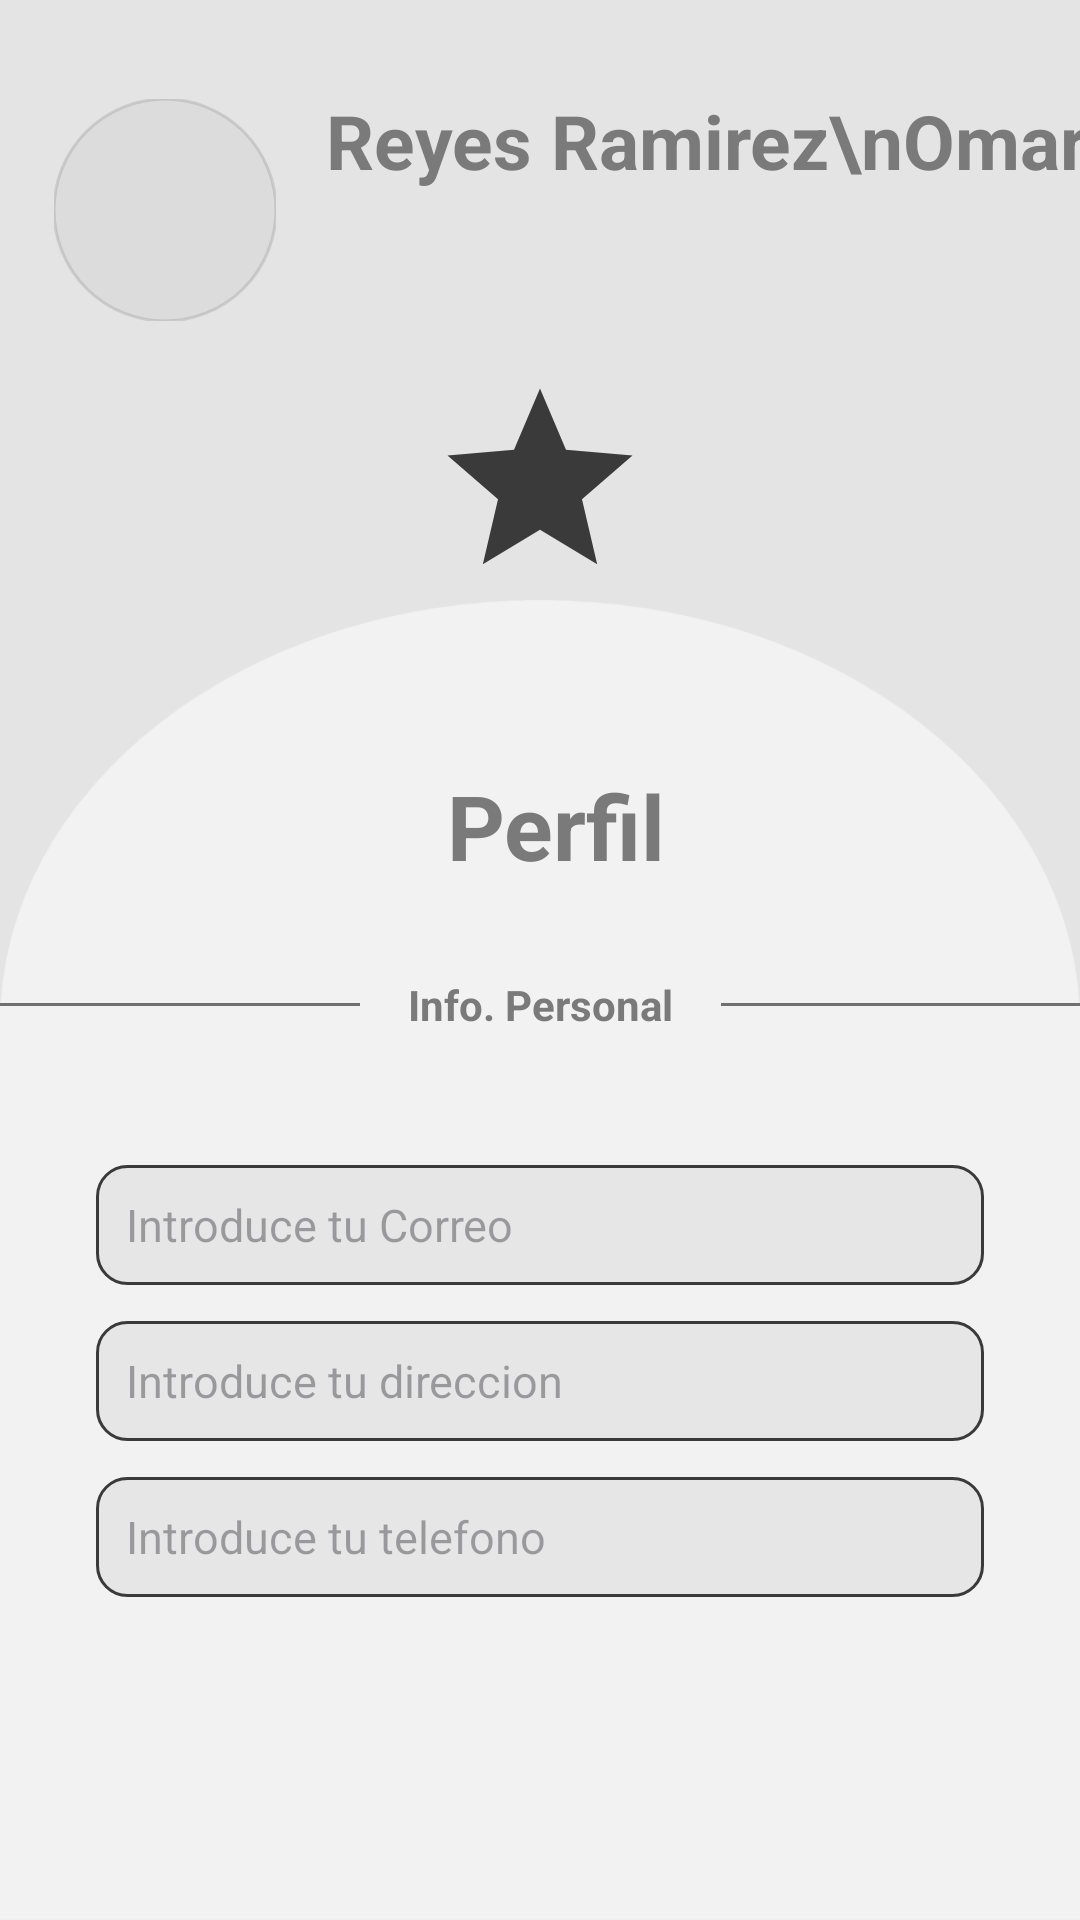

Write the Android layout XML for this screen, with the resource values it uses.
<!-- AndroidManifest.xml: application theme Theme.Gruas -->
<!-- res/layout/fragment_profile.xml -->
<androidx.constraintlayout.widget.ConstraintLayout
    xmlns:android="http://schemas.android.com/apk/res/android"
    xmlns:app="http://schemas.android.com/apk/res-auto"
    xmlns:tools="http://schemas.android.com/tools"
    android:layout_width="match_parent"
    android:layout_height="match_parent"
    android:background="@color/gris_cl"
    tools:context=".ProfileFragment">

    
    <androidx.constraintlayout.widget.ConstraintLayout
        android:id="@+id/header"
        android:layout_width="match_parent"
        android:layout_height="200dp"
        app:layout_constraintBottom_toTopOf="@+id/body"
        app:layout_constraintTop_toTopOf="parent"
        app:layout_constraintStart_toStartOf="parent"
        app:layout_constraintEnd_toEndOf="parent">
        


        
        <androidx.constraintlayout.widget.ConstraintLayout
            android:id="@+id/Usuario"
            android:layout_width="match_parent"
            android:layout_height="wrap_content"
            app:layout_constraintBottom_toBottomOf="parent"
            app:layout_constraintEnd_toEndOf="parent"
            app:layout_constraintStart_toStartOf="parent"
            app:layout_constraintTop_toTopOf="parent">

            <ImageView
                android:id="@+id/imageView3"
                android:layout_width="0dp"
                android:layout_height="0dp"
                android:layout_marginTop="15dp"
                android:layout_marginStart="10dp"
                app:layout_constraintStart_toStartOf="parent"
                app:layout_constraintHeight_percent="0.5"
                app:layout_constraintTop_toTopOf="parent"
                app:layout_constraintWidth_percent="0.25" />

            <com.google.android.material.imageview.ShapeableImageView
                android:id="@+id/shapeableImageView2"
                android:layout_width="0dp"
                android:layout_height="0dp"
                android:layout_margin="8dp"
                android:background="@color/transparent2"
                app:layout_constraintBottom_toBottomOf="@+id/imageView3"
                app:layout_constraintEnd_toEndOf="@+id/imageView3"
                app:layout_constraintStart_toStartOf="@+id/imageView3"
                app:layout_constraintTop_toTopOf="@+id/imageView3"
                app:shapeAppearanceOverlay="@style/roundedImageRounded"
                app:srcCompat="@drawable/baseline_person_24"
                app:strokeWidth="1dp"
                app:layout_constraintDimensionRatio="H,1:1">

            </com.google.android.material.imageview.ShapeableImageView> 


            <TextView
                android:id="@+id/Nombre"
                android:layout_width="wrap_content"
                android:layout_height="wrap_content"
                android:layout_marginStart="15dp"
                android:layout_marginTop="20dp"
                android:layout_marginEnd="4dp"
                android:text="Reyes Ramirez\nOmar"
                android:textColor="@color/gray_smoke"
                android:textSize="25dp"
                android:textStyle="bold"
                app:layout_constraintEnd_toEndOf="parent"
                app:layout_constraintStart_toEndOf="@+id/imageView3"
                app:layout_constraintTop_toTopOf="parent" />

        </androidx.constraintlayout.widget.ConstraintLayout>


    </androidx.constraintlayout.widget.ConstraintLayout>

    
    <androidx.constraintlayout.widget.ConstraintLayout
        android:id="@+id/body"
        android:layout_width="match_parent"
        android:layout_height="0dp"
        android:background="@drawable/bottom_white2"
        app:layout_constraintTop_toBottomOf="@id/header"
        app:layout_constraintBottom_toBottomOf="parent">


        <ScrollView
            android:id="@+id/scrollView"
            android:layout_width="match_parent"
            android:layout_height="match_parent">

            <androidx.constraintlayout.widget.ConstraintLayout
                android:layout_width="match_parent"
                android:layout_height="wrap_content"
                app:layout_constraintBottom_toBottomOf="parent"
                app:layout_constraintEnd_toEndOf="parent"
                app:layout_constraintStart_toStartOf="parent"
                app:layout_constraintTop_toTopOf="parent">

                <TextView
                    android:id="@+id/Info"
                    android:layout_width="wrap_content"
                    android:layout_height="wrap_content"
                    android:layout_marginStart="15dp"
                    android:layout_marginTop="55dp"
                    android:layout_marginEnd="4dp"
                    android:text="Perfil"
                    android:gravity="center"
                    android:textColor="@color/gray_smoke"
                    android:textSize="30dp"
                    android:textStyle="bold"
                    app:layout_constraintEnd_toEndOf="parent"
                    app:layout_constraintStart_toStartOf="parent"
                    app:layout_constraintTop_toTopOf="parent" />

                <LinearLayout
                    android:id="@+id/foro"
                    android:layout_width="match_parent"
                    android:layout_height="wrap_content"
                    android:layout_marginTop="30dp"
                    android:orientation="horizontal"
                    app:layout_constraintTop_toBottomOf="@+id/Info">

                    <View
                        android:id="@+id/view"
                        android:layout_width="wrap_content"
                        android:layout_height="1dp"
                        android:layout_gravity="center_vertical"
                        android:layout_weight="1"
                        android:background="#707070" />

                    <TextView
                        android:id="@+id/textView8"
                        android:layout_width="wrap_content"
                        android:layout_height="wrap_content"
                        android:layout_marginStart="16dp"
                        android:layout_marginEnd="16dp"
                        android:textStyle="bold"
                        android:textColor="@color/gray_smoke"
                        android:text="Info. Personal" />

                    <View
                        android:id="@+id/view2"
                        android:layout_width="wrap_content"
                        android:layout_height="1dp"
                        android:layout_gravity="center_vertical"
                        android:layout_weight="1"
                        android:background="#707070" />

                </LinearLayout>

                <LinearLayout
                    android:layout_width="match_parent"
                    android:layout_height="wrap_content"
                    android:orientation="vertical"
                    android:padding="32dp"
                    app:layout_constraintBottom_toBottomOf="parent"
                    app:layout_constraintStart_toStartOf="parent"
                    app:layout_constraintTop_toBottomOf="@+id/foro">

                    <EditText
                        android:id="@+id/editTextEmail"
                        android:layout_width="match_parent"
                        android:layout_height="40dp"
                        android:layout_marginTop="12dp"
                        android:background="@drawable/edittext_background"
                        android:ems="10"
                        android:hint="Introduce tu Correo"
                        android:inputType="text"
                        android:padding="10dp"
                        android:textColor="#707070"
                        android:textSize="15sp"
                        android:enabled="false" />


                    <EditText
                        android:id="@+id/editTextDireccion"
                        android:layout_width="match_parent"
                        android:layout_height="40dp"
                        android:layout_marginTop="12dp"
                        android:background="@drawable/edittext_background"
                        android:ems="10"
                        android:hint="Introduce tu direccion"
                        android:inputType="text"
                        android:padding="10dp"
                        android:textColor="#707070"
                        android:textSize="15sp"
                        android:enabled="false" />


                    <EditText
                        android:id="@+id/editTextTelefono"
                        android:layout_width="match_parent"
                        android:layout_height="40dp"
                        android:layout_marginTop="12dp"
                        android:background="@drawable/edittext_background"
                        android:ems="10"
                        android:hint="Introduce tu telefono"
                        android:inputType="text"
                        android:padding="10dp"
                        android:textColor="#707070"
                        android:textSize="15sp"
                        android:enabled="false" />


                </LinearLayout>
            </androidx.constraintlayout.widget.ConstraintLayout>
        </ScrollView>
    </androidx.constraintlayout.widget.ConstraintLayout>

    
    <androidx.constraintlayout.widget.ConstraintLayout
        android:layout_width="match_parent"
        android:layout_height="wrap_content"
        android:layout_marginTop="-320dp"
        app:layout_constraintBottom_toBottomOf="parent"
        app:layout_constraintEnd_toEndOf="parent"
        app:layout_constraintStart_toStartOf="parent"
        app:layout_constraintTop_toTopOf="parent">

        <ImageView
            android:id="@+id/imageView2"
            android:layout_width="0dp"
            android:layout_height="0dp"
            app:layout_constraintWidth_percent="0.25"
            app:layout_constraintHeight_percent="0.3"
            app:layout_constraintBottom_toBottomOf="parent"
            app:layout_constraintEnd_toEndOf="parent"
            app:layout_constraintStart_toStartOf="parent"
            app:layout_constraintTop_toTopOf="parent" />

        <com.google.android.material.imageview.ShapeableImageView
            android:id="@+id/shapeableImageView"
            android:layout_width="0dp"
            android:layout_height="0dp"
            android:layout_margin="8dp"
            app:strokeColor="@color/transparent"
            app:layout_constraintBottom_toBottomOf="@+id/imageView2"
            app:layout_constraintEnd_toEndOf="@+id/imageView2"
            app:layout_constraintStart_toStartOf="@+id/imageView2"
            app:layout_constraintTop_toTopOf="@+id/imageView2"
            app:shapeAppearanceOverlay="@style/roundedImageRounded"
            app:srcCompat="@drawable/baseline_star_24"
            app:strokeWidth="1dp"
            app:layout_constraintDimensionRatio="H,1:1" /> 

    </androidx.constraintlayout.widget.ConstraintLayout>
</androidx.constraintlayout.widget.ConstraintLayout>
<!-- resources referenced by this layout -->
<resources>
  <color name="gray_smoke">#7a7a7a</color>
  <color name="gris_cl">#E4E4E4</color>
  <color name="transparent">#00000000</color>
  <color name="transparent2">#27ADADAD</color>
  <!-- drawable baseline_star_24 (drawable) -->
  <vector xmlns:android="http://schemas.android.com/apk/res/android" android:height="24dp" android:tint="#3A3A3A" android:viewportHeight="24" android:viewportWidth="24" android:width="24dp">
        
      <path android:fillColor="@android:color/white" android:pathData="M12,17.27L18.18,21l-1.64,-7.03L22,9.24l-7.19,-0.61L12,2 9.19,8.63 2,9.24l5.46,4.73L5.82,21z"/>
      
  </vector>
  <!-- drawable bottom_white2: png bitmap (drawable, 6785 bytes) -->
  <!-- drawable edittext_background (drawable) -->
  <?xml version="1.0" encoding="utf-8"?>
  <selector xmlns:android="http://schemas.android.com/apk/res/android">
  <item>
      <shape android:shape="rectangle">
          <solid android:color="@color/perl_gray"></solid>
          <corners android:radius="10dp"/>
          <stroke android:color="@color/coal_gray" android:width="1dp"/>
      </shape>
  </item>
  </selector>
  <style name="roundedImageRounded">
          <item name="cornerFamily">rounded</item>
          <item name="cornerSize">50%</item>
      </style>
  <style name="Theme.Gruas" parent="Base.Theme.Gruas" />
  <color name="perl_gray">#e6e6e6</color>
  <color name="coal_gray">#3a3a3a</color>
  <style name="Base.Theme.Gruas" parent="Theme.Material3.DayNight.NoActionBar">
          
          
      </style>
</resources>
